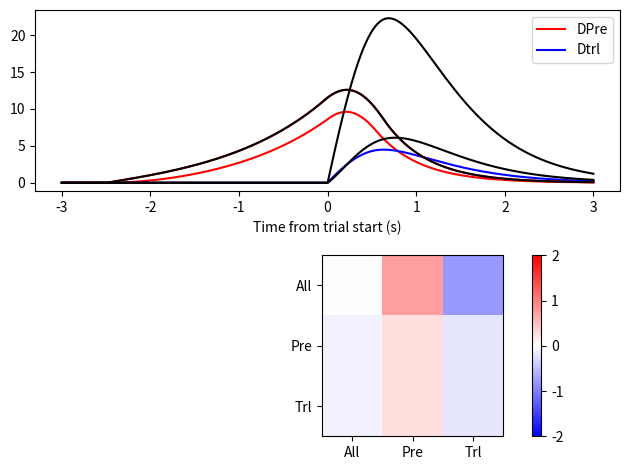
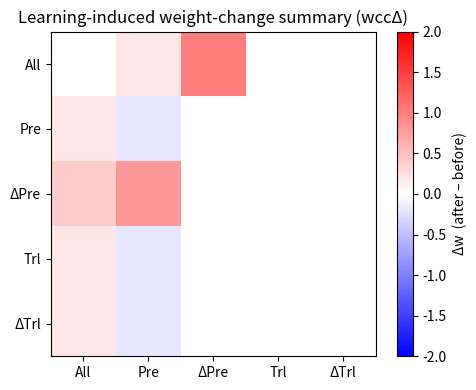

Python code for these plots, in order:
# -*- coding: utf-8 -*-
"""
Created on Wed Jul 16 23:39:22 2025

@author: kayvon.daie
"""

import numpy as np
import matplotlib.pyplot as plt

# Parameters
dt = 0.01
t = np.arange(0, 6 + dt, dt)
tau = 0.5
t = t - 3

# Activation function (ReLU)
def fun(x):
    return x * (x > 0)

for j in range(2, 1, -1):
    plt.figure(j)
    if j == 1:
        a = 0
    else:
        a = .5

    # Weight matrix
    # w = np.array([
    #     [1,   2,   0,    a,   a],
    #     [0,   1,   1,    0,   0],
    #     [-2, -3,  -3,   -2,   0],
    #     [0,   0,   0,    0,  a*2],
    #     [0,   0,   0,    0,   0]
    # ], dtype=float)
    w=np.array([
            [ 1,  2,  0,  a*1.5,  0],      # neuron 1  (Pre)
            [ 0,  1,  1,  0,  0],      # neuron 2  (Trl)
            [-2, -3, -3, -2,  0],      # neuron 3  (Trl)
            [ a,  a,  a,  a,  a*1.5],      # neuron 4  (ΔPre)
            [ 0,  0,  0,  0,  0]       # neuron 5  (ΔTrl)
        ], dtype=float)

    # External input
    ts = np.zeros_like(t)
    ts[t < 0] = 1
    ts_v = np.array([0, -1, -1, 0, -1])

    # State variable
    r = np.zeros((len(t), 5))

    # Integration loop
    for ti in range(len(t) - 1):
        input_term = (r[ti, :] @ w
                      + ts[ti] * ts_v * 100
                      + ((t[ti] > -2.5) & (t[ti] < 0)) * np.array([1, 0, 0, 0, 0]))
        r[ti + 1, :] = r[ti, :] + dt / tau * (-r[ti, :] + fun(input_term))

    # Plot activity
    plt.clf()
    plt.subplot(2, 1, 1)
    if j == 2:
        plt.plot(t, r[:, 3], 'r')
        plt.plot(t, r[:, 4], 'b')
    plt.plot(t, r[:, 0], 'r', label='Pre')
    plt.plot(t, r[:, 0:3], 'k')
    
    plt.legend(['DPre','Dtrl'])
    plt.xlabel('Time from trial start (s)')

    # Compute summary of weights
    if j == 1:
        w = w[:3, :3]

    pre = [0]    # index for 'Pre'
    trl = [1, 2] # index for 'Trl'

    wcc = np.zeros((3, 3))
    wcc[0, 1] = np.mean(w[pre, :])
    wcc[0, 2] = np.mean(w[trl, :])

    wcc[1, 0] = np.mean(w[:, pre])
    wcc[2, 0] = np.mean(w[:, trl])

    wcc[1, 1] = np.mean(w[np.ix_(pre, pre)]) - wcc[0, 1]
    wcc[2, 1] = np.mean(w[np.ix_(pre, trl)]) - wcc[0, 1]

    wcc[2, 2] = np.mean(w[np.ix_(trl, trl)]) - wcc[0, 2]
    wcc[1, 2] = np.mean(w[np.ix_(trl, pre)]) - wcc[0, 2]

    # Plot weight summary matrix
    plt.subplot(2, 1, 2)
    im = plt.imshow(wcc, vmin=-2, vmax=2, cmap='bwr')
    plt.xticks([0, 1, 2], ['All', 'Pre', 'Trl'])
    plt.yticks([0, 1, 2], ['All', 'Pre', 'Trl'])
    plt.colorbar(im)

    plt.tight_layout()
    plt.show()
    #%%
import numpy as np
import matplotlib.pyplot as plt


def build_w(a):
    """Weight matrix with the given scalar a."""
    return np.array([
        [ 1,  2,  0,  a,  0],      # neuron 1  (Pre)
        [ 0,  1,  1,  0,  0],      # neuron 2  (Trl)
        [-2, -3, -3, -2,  0],      # neuron 3  (Trl)
        [ a,  a,  a,  a,  a],      # neuron 4  (ΔPre)
        [ 0,  0,  0,  0,  0]       # neuron 5  (ΔTrl)
    ], dtype=float)


def summarize_weight_change_explicit(a_before=0, a_after=1):
    """Return the Δw matrix and the wcc‑like 5 × 5 summary with no loops."""
    w0 = build_w(a_before)
    w1 = build_w(a_after)
    dw = w1 - w0

    # Group indices
    Pre   = [0]
    Trl   = [1, 2]
    dPre  = [3]
    dTrl  = [4]

    # Initialize matrix
    wccΔ = np.zeros((5, 5))

    # Row 0: mean input from group → all targets
    wccΔ[0, 1] = dw[Pre, :].mean()
    wccΔ[0, 2] = dw[Trl, :].mean()
    wccΔ[0, 3] = dw[dPre, :].mean()
    wccΔ[0, 4] = dw[dTrl, :].mean()

    # Column 0: mean output to group from all sources
    wccΔ[1, 0] = dw[:, Pre].mean()
    wccΔ[2, 0] = dw[:, Trl].mean()
    wccΔ[3, 0] = dw[:, dPre].mean()
    wccΔ[4, 0] = dw[:, dTrl].mean()

    # Group-to-group (i,j) minus group j baseline (row 0, col j)
    wccΔ[1, 1] = dw.T[np.ix_(Pre, Pre)].mean()     - wccΔ[0, 1]
    wccΔ[1, 2] = dw.T[np.ix_(Pre, Trl)].mean()     - wccΔ[0, 2]
    wccΔ[1, 3] = dw.T[np.ix_(Pre, dPre)].mean()    - wccΔ[0, 3]
    wccΔ[1, 4] = dw.T[np.ix_(Pre, dTrl)].mean()    - wccΔ[0, 4]

    wccΔ[2, 1] = dw.T[np.ix_(Trl, Pre)].mean()     - wccΔ[0, 1]
    wccΔ[2, 2] = dw.T[np.ix_(Trl, Trl)].mean()     - wccΔ[0, 2]
    wccΔ[2, 3] = dw.T[np.ix_(Trl, dPre)].mean()    - wccΔ[0, 3]
    wccΔ[2, 4] = dw.T[np.ix_(Trl, dTrl)].mean()    - wccΔ[0, 4]

    wccΔ[3, 1] = dw.T[np.ix_(dPre, Pre)].mean()    - wccΔ[0, 1]
    wccΔ[3, 2] = dw.T[np.ix_(dPre, Trl)].mean()    - wccΔ[0, 2]
    wccΔ[3, 3] = dw.T[np.ix_(dPre, dPre)].mean()   - wccΔ[0, 3]
    wccΔ[3, 4] = dw.T[np.ix_(dPre, dTrl)].mean()   - wccΔ[0, 4]

    wccΔ[4, 1] = dw.T[np.ix_(dTrl, Pre)].mean()    - wccΔ[0, 1]
    wccΔ[4, 2] = dw.T[np.ix_(dTrl, Trl)].mean()    - wccΔ[0, 2]
    wccΔ[4, 3] = dw.T[np.ix_(dTrl, dPre)].mean()   - wccΔ[0, 3]
    wccΔ[4, 4] = dw.T[np.ix_(dTrl, dTrl)].mean()   - wccΔ[0, 4]

    labels = ['All', 'Pre', 'Trl', 'ΔPre', 'ΔTrl']
    return dw, wccΔ, labels

dw, wccΔ, labels = summarize_weight_change_explicit()

# Rearranged display order: ['All', 'Pre', 'ΔPre', 'Trl', 'ΔTrl']
plot_order = [0, 1, 3, 2, 4]  # indices in desired order
wccΔ_display = wccΔ[np.ix_(plot_order, plot_order)]
labels_display = [labels[i] for i in plot_order]
fig, ax = plt.subplots(figsize=(5, 4))
im = ax.imshow(wccΔ_display, cmap='bwr', vmin=-2, vmax=2)
ax.set_xticks(range(len(labels_display)))
ax.set_yticks(range(len(labels_display)))
ax.set_xticklabels(labels_display)
ax.set_yticklabels(labels_display)
plt.colorbar(im, ax=ax, label='Δw  (after – before)')
ax.set_title('Learning‑induced weight‑change summary (wccΔ)')
plt.tight_layout()
plt.show()
